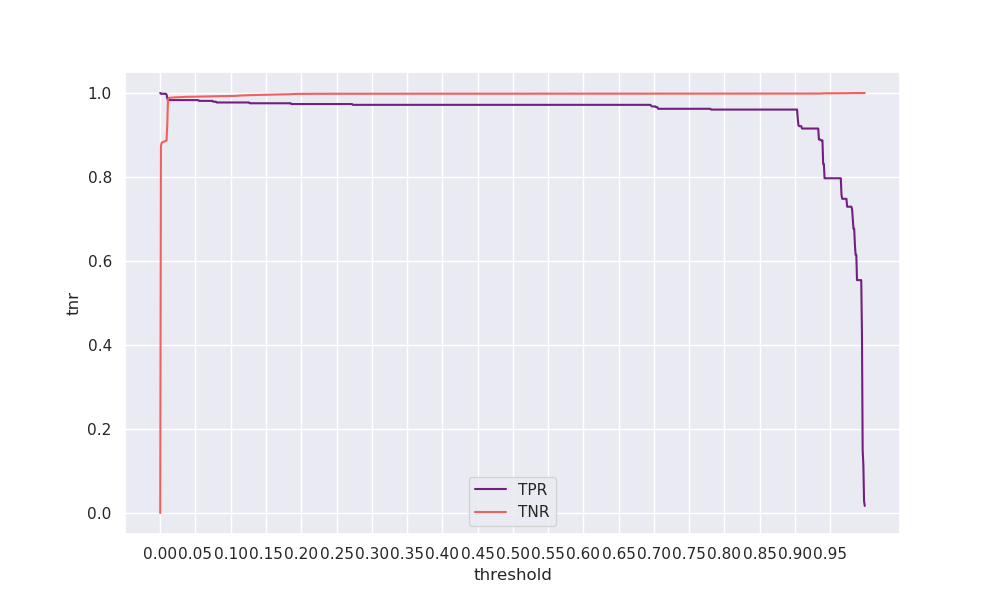

Source data for this figure (header and first rows):
threshold, tpr, tnr, geometric_mean, arithmetic_mean
0.0, 1.0, 8e-05, 0.00917, 0.5
0.001, 0.9981, 0.8737, 0.9339, 0.9359
0.002, 0.9981, 0.8812, 0.9378, 0.9396
0.003, 0.9981, 0.8825, 0.9385, 0.9403
0.004, 0.9981, 0.8834, 0.939, 0.9408
0.005, 0.9981, 0.8838, 0.9392, 0.9409
0.006, 0.9981, 0.8849, 0.9398, 0.9415
0.007, 0.9981, 0.8856, 0.9402, 0.9418
0.008, 0.9981, 0.8859, 0.9404, 0.942
0.009, 0.9962, 0.8868, 0.9399, 0.9415
0.01, 0.9868, 0.926, 0.9559, 0.9564
0.011, 0.9831, 0.9838, 0.9834, 0.9834
0.012, 0.9831, 0.9884, 0.9858, 0.9858
0.013, 0.9831, 0.9885, 0.9858, 0.9858
0.014, 0.9831, 0.9886, 0.9858, 0.9858
0.015, 0.9831, 0.9887, 0.9859, 0.9859
0.016, 0.9831, 0.9888, 0.9859, 0.9859
0.017, 0.9831, 0.989, 0.986, 0.986
0.018, 0.9831, 0.9892, 0.9861, 0.9861
0.019, 0.9831, 0.9893, 0.9862, 0.9862
0.02, 0.9831, 0.9896, 0.9863, 0.9863
0.021, 0.9831, 0.9896, 0.9863, 0.9864
0.022, 0.9831, 0.9897, 0.9864, 0.9864
0.023, 0.9831, 0.9897, 0.9864, 0.9864
0.024, 0.9831, 0.9898, 0.9864, 0.9864
0.025, 0.9831, 0.9898, 0.9864, 0.9864
0.026, 0.9831, 0.9899, 0.9865, 0.9865
0.027, 0.9831, 0.9899, 0.9865, 0.9865
0.028, 0.9831, 0.99, 0.9866, 0.9866
0.029, 0.9831, 0.9901, 0.9866, 0.9866
0.03, 0.9831, 0.9902, 0.9867, 0.9867
0.031, 0.9831, 0.9904, 0.9867, 0.9867
0.032, 0.9831, 0.9905, 0.9868, 0.9868
0.033, 0.9831, 0.9906, 0.9868, 0.9868
0.034, 0.9831, 0.9907, 0.9869, 0.9869
0.035, 0.9831, 0.9907, 0.9869, 0.9869
0.036, 0.9831, 0.9908, 0.9869, 0.9869
0.037, 0.9831, 0.9909, 0.987, 0.987
0.038, 0.9831, 0.9909, 0.987, 0.987
0.039, 0.9831, 0.9909, 0.987, 0.987
0.04, 0.9831, 0.991, 0.987, 0.987
0.041, 0.9831, 0.991, 0.9871, 0.9871
0.042, 0.9831, 0.9911, 0.9871, 0.9871
0.043, 0.9831, 0.9911, 0.9871, 0.9871
0.044, 0.9831, 0.9911, 0.9871, 0.9871
0.045, 0.9831, 0.9911, 0.9871, 0.9871
0.046, 0.9831, 0.9912, 0.9871, 0.9871
0.047, 0.9831, 0.9912, 0.9871, 0.9871
0.048, 0.9831, 0.9912, 0.9871, 0.9871
0.049, 0.9831, 0.9913, 0.9872, 0.9872
0.05, 0.9831, 0.9913, 0.9872, 0.9872
0.051, 0.9831, 0.9915, 0.9873, 0.9873
0.052, 0.9831, 0.9916, 0.9873, 0.9873
0.053, 0.9831, 0.9916, 0.9873, 0.9873
0.054, 0.9831, 0.9917, 0.9874, 0.9874
0.055, 0.9812, 0.9918, 0.9865, 0.9865
0.056, 0.9812, 0.9918, 0.9865, 0.9865
0.057, 0.9812, 0.9918, 0.9865, 0.9865
0.058, 0.9812, 0.9919, 0.9865, 0.9865
0.059, 0.9812, 0.9919, 0.9865, 0.9866
... 940 more rows
